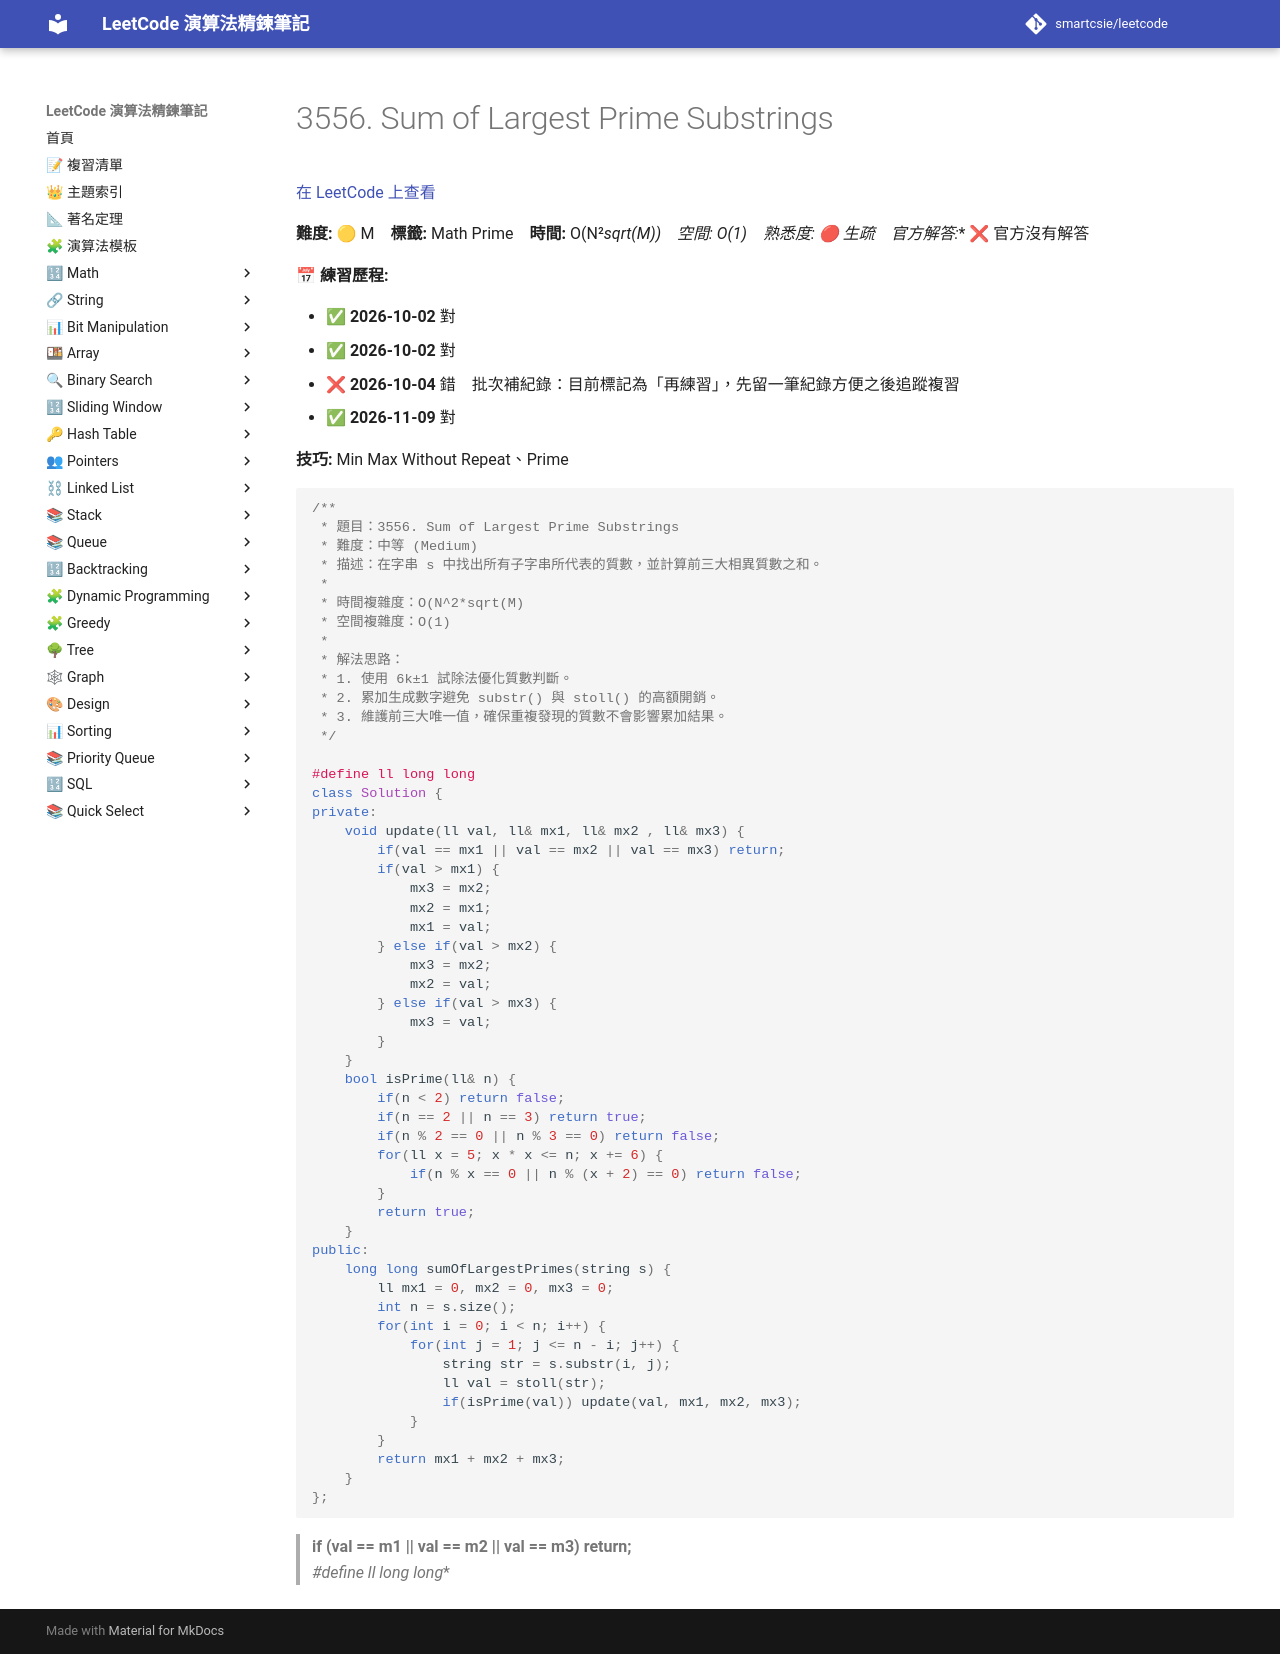

repository: smartcsie/leetcode · page: problems/3556/index.html · generator: mkdocs

# 3556. Sum of Largest Prime Substrings

[在 LeetCode 上查看](https://leetcode.com/problems/sum-of-largest-prime-substrings/)

**難度:** 🟡 M　**標籤:** Math Prime　**時間:** O(N²*sqrt(M))　**空間:** O(1)　**熟悉度:** 🔴 生疏　**官方解答:** ❌ 官方沒有解答

**📅 練習歷程:**

- ✅ **2026-10-02** 對
- ✅ **2026-10-02** 對
- ❌ **2026-10-04** 錯　批次補紀錄：目前標記為「再練習」，先留一筆紀錄方便之後追蹤複習
- ✅ **2026-11-09** 對

**技巧:** Min Max Without Repeat、Prime

```cpp
/**
 * 題目：3556. Sum of Largest Prime Substrings
 * 難度：中等 (Medium)
 * 描述：在字串 s 中找出所有子字串所代表的質數，並計算前三大相異質數之和。
 *
 * 時間複雜度：O(N^2*sqrt(M)
 * 空間複雜度：O(1)
 *
 * 解法思路：
 * 1. 使用 6k±1 試除法優化質數判斷。
 * 2. 累加生成數字避免 substr() 與 stoll() 的高額開銷。
 * 3. 維護前三大唯一值，確保重複發現的質數不會影響累加結果。
 */

#define ll long long 
class Solution {
private:
    void update(ll val, ll& mx1, ll& mx2 , ll& mx3) {
        if(val == mx1 || val == mx2 || val == mx3) return;
        if(val > mx1) {
            mx3 = mx2;
            mx2 = mx1;
            mx1 = val;
        } else if(val > mx2) {
            mx3 = mx2;
            mx2 = val;
        } else if(val > mx3) {
            mx3 = val;
        }
    }
    bool isPrime(ll& n) {
        if(n < 2) return false;
        if(n == 2 || n == 3) return true;
        if(n % 2 == 0 || n % 3 == 0) return false;
        for(ll x = 5; x * x <= n; x += 6) {
            if(n % x == 0 || n % (x + 2) == 0) return false;
        }
        return true;
    }
public:
    long long sumOfLargestPrimes(string s) {
        ll mx1 = 0, mx2 = 0, mx3 = 0;
        int n = s.size();
        for(int i = 0; i < n; i++) {
            for(int j = 1; j <= n - i; j++) {
                string str = s.substr(i, j);
                ll val = stoll(str);
                if(isPrime(val)) update(val, mx1, mx2, mx3);
            }
        }
        return mx1 + mx2 + mx3;
    }
};
```

> **if (val == m1 || val == m2 || val == m3) return;**<br>
> *#define ll long long**<br>
